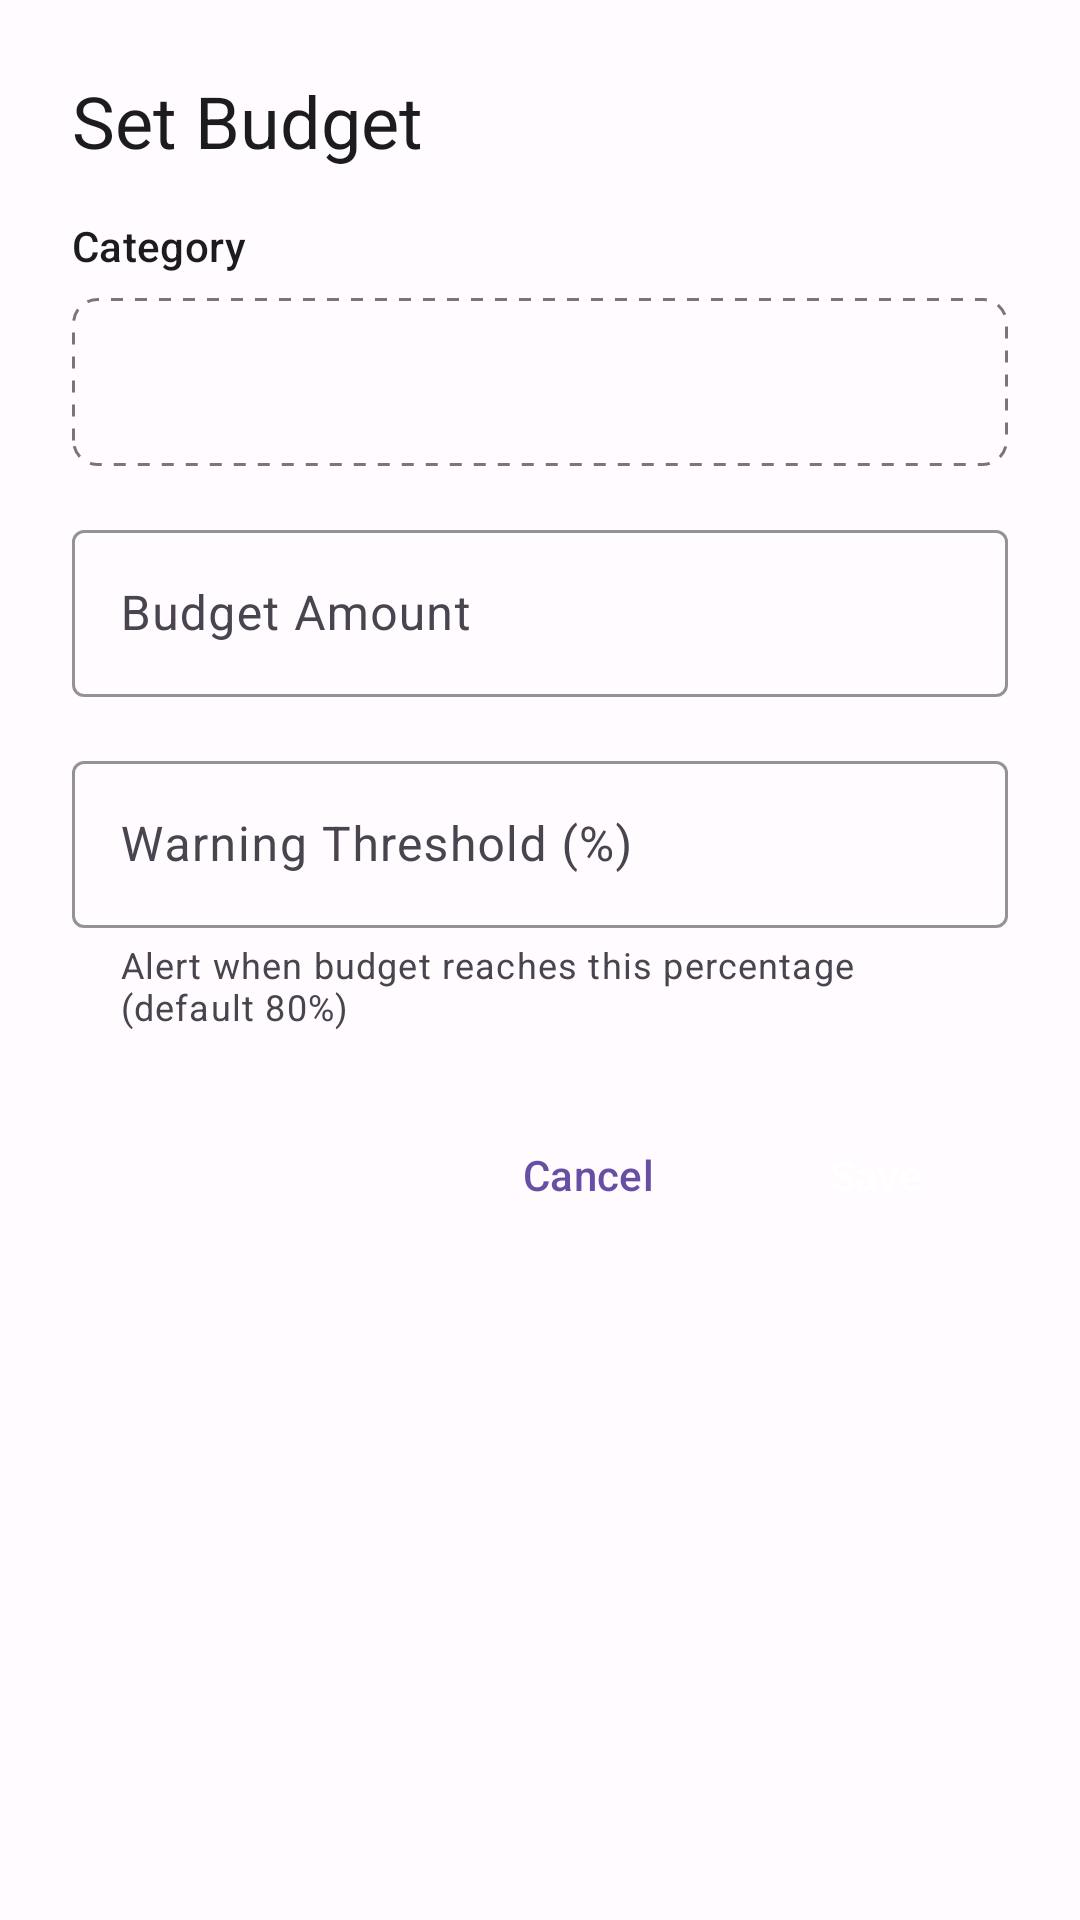

Produce the Android XML layout that renders to this screen, including the resource entries it uses.
<!-- AndroidManifest.xml: application theme Theme.CampusExpense -->
<!-- res/layout/dialog_set_budget.xml -->
<?xml version="1.0" encoding="utf-8"?>
<LinearLayout
    xmlns:android="http://schemas.android.com/apk/res/android"
    xmlns:app="http://schemas.android.com/apk/res-auto"
    android:layout_width="match_parent"
    android:layout_height="wrap_content"
    android:orientation="vertical"
    android:padding="24dp">

    <TextView
        android:layout_width="wrap_content"
        android:layout_height="wrap_content"
        android:text="@string/set_budget"
        android:textAppearance="@style/TextAppearance.Material3.HeadlineSmall"
        android:textColor="@color/on_surface"
        android:layout_marginBottom="16dp" />

    
    <TextView
        android:layout_width="wrap_content"
        android:layout_height="wrap_content"
        android:text="@string/category"
        android:textAppearance="@style/TextAppearance.Material3.LabelLarge"
        android:textColor="@color/on_surface" />

    <Spinner
        android:id="@+id/spinnerBudgetCategory"
        android:layout_width="match_parent"
        android:layout_height="56dp"
        android:layout_marginTop="8dp"
        android:layout_marginBottom="16dp"
        android:background="@drawable/dotted_border"
        android:padding="16dp" />

    
    <com.google.android.material.textfield.TextInputLayout
        android:layout_width="match_parent"
        android:layout_height="wrap_content"
        android:layout_marginBottom="16dp"
        android:hint="@string/budget_amount"
        app:boxStrokeColor="@color/primary"
        app:prefixText="$"
        style="@style/Widget.Material3.TextInputLayout.OutlinedBox">

        <com.google.android.material.textfield.TextInputEditText
            android:id="@+id/editBudgetAmount"
            android:layout_width="match_parent"
            android:layout_height="wrap_content"
            android:inputType="numberDecimal"
            android:maxLines="1"
            android:imeOptions="actionNext" />

    </com.google.android.material.textfield.TextInputLayout>

    
    <com.google.android.material.textfield.TextInputLayout
        android:layout_width="match_parent"
        android:layout_height="wrap_content"
        android:layout_marginBottom="24dp"
        android:hint="@string/threshold_percent"
        app:boxStrokeColor="@color/primary"
        app:helperText="@string/threshold_helper"
        app:suffixText="%"
        style="@style/Widget.Material3.TextInputLayout.OutlinedBox">

        <com.google.android.material.textfield.TextInputEditText
            android:id="@+id/editThreshold"
            android:layout_width="match_parent"
            android:layout_height="wrap_content"
            android:inputType="number"
            android:maxLines="1"
            android:imeOptions="actionDone" />

    </com.google.android.material.textfield.TextInputLayout>

    
    <LinearLayout
        android:layout_width="match_parent"
        android:layout_height="wrap_content"
        android:orientation="horizontal"
        android:gravity="end">

        <Button
            android:id="@+id/btnCancelBudget"
            android:layout_width="wrap_content"
            android:layout_height="wrap_content"
            android:text="@string/cancel"
            style="@style/Widget.CampusExpense.Button.Text" />

        <Button
            android:id="@+id/btnSaveBudget"
            android:layout_width="wrap_content"
            android:layout_height="wrap_content"
            android:text="@string/save"
            android:layout_marginStart="8dp"
            style="@style/Widget.CampusExpense.Button.Primary" />

    </LinearLayout>

</LinearLayout>
<!-- resources referenced by this layout -->
<resources>
  <color name="on_surface">#1C1B1F</color>
  <color name="primary">#6750A4</color>
  <!-- drawable dotted_border (drawable) -->
  <?xml version="1.0" encoding="utf-8"?>
  <shape xmlns:android="http://schemas.android.com/apk/res/android"
      android:shape="rectangle">
  
      <stroke
          android:width="1dp"
          android:color="@color/outline"
          android:dashWidth="4dp"
          android:dashGap="4dp" />
  
      <corners android:radius="8dp" />
  
      <solid android:color="@color/surface" />
  
  </shape>
  <string name="budget_amount">Budget Amount</string>
  <string name="cancel">Cancel</string>
  <string name="category">Category</string>
  <string name="save">Save</string>
  <string name="set_budget">Set Budget</string>
  <string name="threshold_helper">Alert when budget reaches this percentage (default 80%)</string>
  <string name="threshold_percent">Warning Threshold (%)</string>
  <style name="Widget.CampusExpense.Button.Primary" parent="Widget.Material3.Button">
          <item name="backgroundTint">@color/primary</item>
          <item name="android:textColor">@color/on_primary</item>
          <item name="cornerRadius">12dp</item>
          <item name="android:minHeight">48dp</item>
          <item name="android:paddingHorizontal">24dp</item>
          <item name="android:textAllCaps">false</item>
          <item name="android:fontFamily">sans-serif-medium</item>
      </style>
  <style name="Widget.CampusExpense.Button.Text" parent="Widget.Material3.Button.TextButton">
          <item name="android:textColor">@color/primary</item>
          <item name="android:minHeight">48dp</item>
          <item name="android:textAllCaps">false</item>
      </style>
  <color name="outline">#79747E</color>
  <color name="surface">#FFFBFE</color>
  <color name="on_primary">#FFFFFF</color>
  <color name="primary_container">#EADDFF</color>
  <color name="on_primary_container">#21005D</color>
  <color name="secondary">#625B71</color>
  <color name="on_secondary">#FFFFFF</color>
  <color name="secondary_container">#E8DEF8</color>
  <color name="on_secondary_container">#1D192B</color>
  <color name="tertiary">#7D5260</color>
  <color name="on_tertiary">#FFFFFF</color>
  <color name="tertiary_container">#FFD8E4</color>
  <color name="on_tertiary_container">#31111D</color>
  <color name="error">#B3261E</color>
  <color name="on_error">#FFFFFF</color>
  <color name="error_container">#F9DEDC</color>
  <color name="on_error_container">#410E0B</color>
  <color name="background">#FFFBFE</color>
  <color name="on_background">#1C1B1F</color>
  <color name="surface_variant">#E7E0EC</color>
  <color name="on_surface_variant">#49454F</color>
  <color name="outline_variant">#CAC4D0</color>
  <style name="Widget.CampusExpense.TextInputLayout" parent="Widget.Material3.TextInputLayout.OutlinedBox">
          <item name="boxStrokeColor">@color/primary</item>
          <item name="boxStrokeWidth">2dp</item>
          <item name="hintTextColor">@color/primary</item>
          <item name="android:textColorHint">@color/on_surface_variant</item>
          <item name="android:minHeight">48dp</item>
      </style>
  <style name="Widget.CampusExpense.Card" parent="Widget.Material3.CardView.Elevated">
          <item name="cardElevation">2dp</item>
          <item name="cardCornerRadius">16dp</item>
          <item name="cardBackgroundColor">@color/surface</item>
      </style>
</resources>
